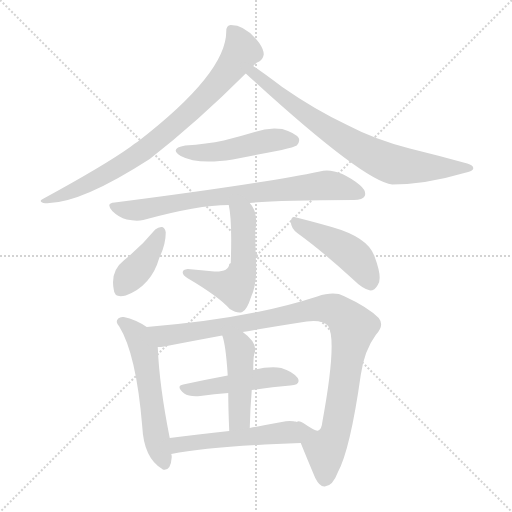
t = 0.00 s
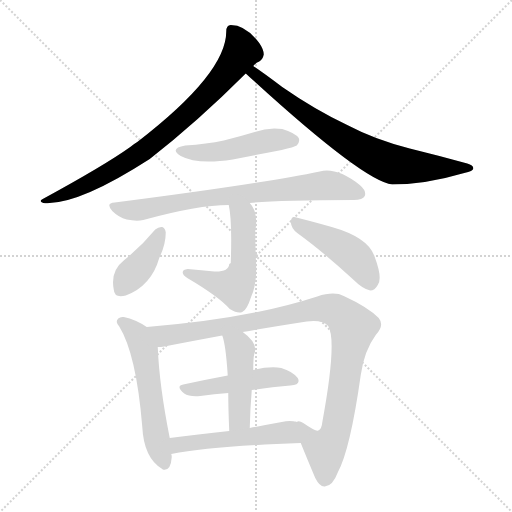
t = 1.85 s
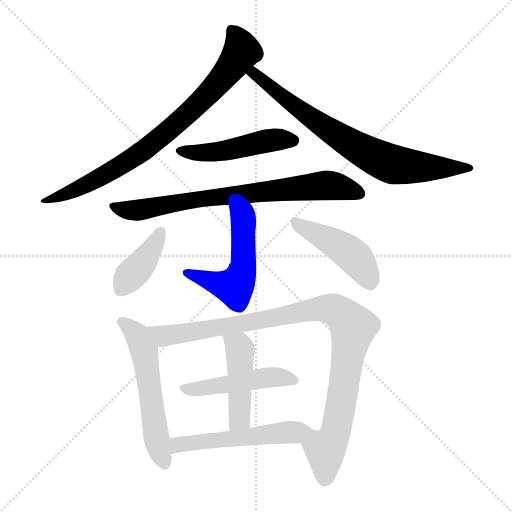
t = 3.70 s
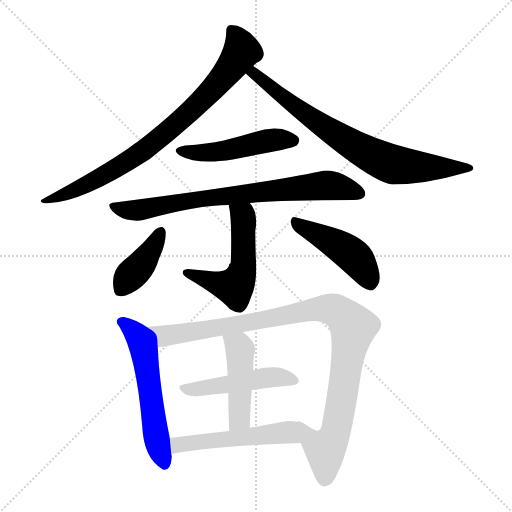
t = 5.55 s
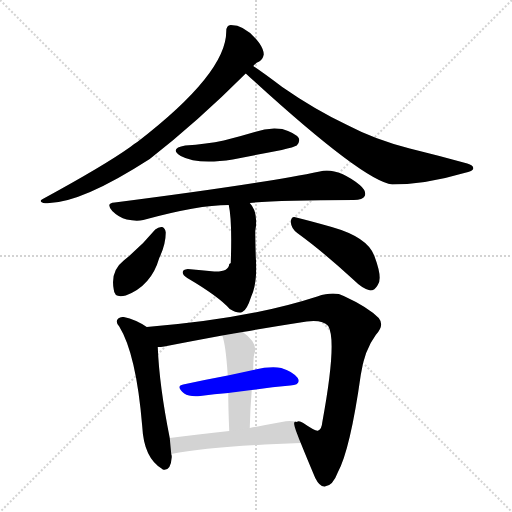
t = 7.39 s
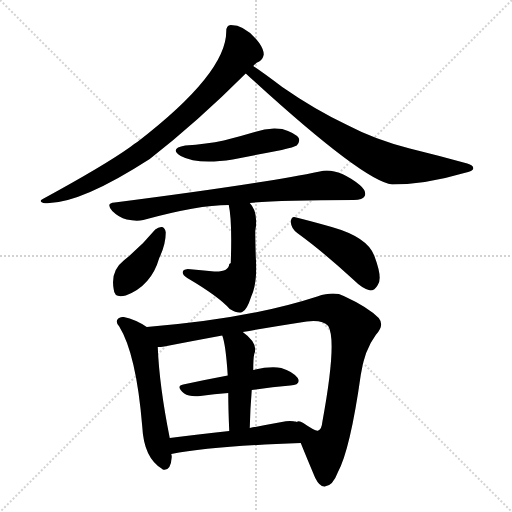
t = 9.24 s

The animated SVG that drew these frames (rendered in a browser with its animation timeline set to each time). Animation: 12 CSS @keyframes rules; one cycle of 9.24 s.

<svg version="1.1" viewBox="0 0 1024 1024" xmlns="http://www.w3.org/2000/svg">
  <g stroke="lightgray" stroke-dasharray="1,1" stroke-width="1" transform="scale(4, 4)">
    <line x1="0" y1="0" x2="256" y2="256"></line>
    <line x1="256" y1="0" x2="0" y2="256"></line>
    <line x1="128" y1="0" x2="128" y2="256"></line>
    <line x1="0" y1="128" x2="256" y2="128"></line>
  </g>
<g transform="scale(1, -1) translate(0, -900)">
   <style type="text/css">
    @keyframes keyframes0 {
      from {
       stroke: blue;
       stroke-dashoffset: 801;
       stroke-width: 128;
       }
       72% {
       animation-timing-function: step-end;
       stroke: blue;
       stroke-dashoffset: 0;
       stroke-width: 128;
       }
       to {
       stroke: black;
       stroke-width: 1024;
       }
       }
       #make-me-a-hanzi-animation-0 {
         animation: keyframes0 0.901855s both;
         animation-delay: 0.000000s;
         animation-timing-function: linear;
       }
    @keyframes keyframes1 {
      from {
       stroke: blue;
       stroke-dashoffset: 751;
       stroke-width: 128;
       }
       71% {
       animation-timing-function: step-end;
       stroke: blue;
       stroke-dashoffset: 0;
       stroke-width: 128;
       }
       to {
       stroke: black;
       stroke-width: 1024;
       }
       }
       #make-me-a-hanzi-animation-1 {
         animation: keyframes1 0.861165s both;
         animation-delay: 0.901855s;
         animation-timing-function: linear;
       }
    @keyframes keyframes2 {
      from {
       stroke: blue;
       stroke-dashoffset: 482;
       stroke-width: 128;
       }
       61% {
       animation-timing-function: step-end;
       stroke: blue;
       stroke-dashoffset: 0;
       stroke-width: 128;
       }
       to {
       stroke: black;
       stroke-width: 1024;
       }
       }
       #make-me-a-hanzi-animation-2 {
         animation: keyframes2 0.642253s both;
         animation-delay: 1.763021s;
         animation-timing-function: linear;
       }
    @keyframes keyframes3 {
      from {
       stroke: blue;
       stroke-dashoffset: 755;
       stroke-width: 128;
       }
       71% {
       animation-timing-function: step-end;
       stroke: blue;
       stroke-dashoffset: 0;
       stroke-width: 128;
       }
       to {
       stroke: black;
       stroke-width: 1024;
       }
       }
       #make-me-a-hanzi-animation-3 {
         animation: keyframes3 0.864421s both;
         animation-delay: 2.405273s;
         animation-timing-function: linear;
       }
    @keyframes keyframes4 {
      from {
       stroke: blue;
       stroke-dashoffset: 525;
       stroke-width: 128;
       }
       63% {
       animation-timing-function: step-end;
       stroke: blue;
       stroke-dashoffset: 0;
       stroke-width: 128;
       }
       to {
       stroke: black;
       stroke-width: 1024;
       }
       }
       #make-me-a-hanzi-animation-4 {
         animation: keyframes4 0.677246s both;
         animation-delay: 3.269694s;
         animation-timing-function: linear;
       }
    @keyframes keyframes5 {
      from {
       stroke: blue;
       stroke-dashoffset: 395;
       stroke-width: 128;
       }
       56% {
       animation-timing-function: step-end;
       stroke: blue;
       stroke-dashoffset: 0;
       stroke-width: 128;
       }
       to {
       stroke: black;
       stroke-width: 1024;
       }
       }
       #make-me-a-hanzi-animation-5 {
         animation: keyframes5 0.571452s both;
         animation-delay: 3.946940s;
         animation-timing-function: linear;
       }
    @keyframes keyframes6 {
      from {
       stroke: blue;
       stroke-dashoffset: 451;
       stroke-width: 128;
       }
       59% {
       animation-timing-function: step-end;
       stroke: blue;
       stroke-dashoffset: 0;
       stroke-width: 128;
       }
       to {
       stroke: black;
       stroke-width: 1024;
       }
       }
       #make-me-a-hanzi-animation-6 {
         animation: keyframes6 0.617025s both;
         animation-delay: 4.518392s;
         animation-timing-function: linear;
       }
    @keyframes keyframes7 {
      from {
       stroke: blue;
       stroke-dashoffset: 567;
       stroke-width: 128;
       }
       65% {
       animation-timing-function: step-end;
       stroke: blue;
       stroke-dashoffset: 0;
       stroke-width: 128;
       }
       to {
       stroke: black;
       stroke-width: 1024;
       }
       }
       #make-me-a-hanzi-animation-7 {
         animation: keyframes7 0.711426s both;
         animation-delay: 5.135417s;
         animation-timing-function: linear;
       }
    @keyframes keyframes8 {
      from {
       stroke: blue;
       stroke-dashoffset: 1007;
       stroke-width: 128;
       }
       77% {
       animation-timing-function: step-end;
       stroke: blue;
       stroke-dashoffset: 0;
       stroke-width: 128;
       }
       to {
       stroke: black;
       stroke-width: 1024;
       }
       }
       #make-me-a-hanzi-animation-8 {
         animation: keyframes8 1.069499s both;
         animation-delay: 5.846842s;
         animation-timing-function: linear;
       }
    @keyframes keyframes9 {
      from {
       stroke: blue;
       stroke-dashoffset: 476;
       stroke-width: 128;
       }
       61% {
       animation-timing-function: step-end;
       stroke: blue;
       stroke-dashoffset: 0;
       stroke-width: 128;
       }
       to {
       stroke: black;
       stroke-width: 1024;
       }
       }
       #make-me-a-hanzi-animation-9 {
         animation: keyframes9 0.637370s both;
         animation-delay: 6.916341s;
         animation-timing-function: linear;
       }
    @keyframes keyframes10 {
      from {
       stroke: blue;
       stroke-dashoffset: 454;
       stroke-width: 128;
       }
       60% {
       animation-timing-function: step-end;
       stroke: blue;
       stroke-dashoffset: 0;
       stroke-width: 128;
       }
       to {
       stroke: black;
       stroke-width: 1024;
       }
       }
       #make-me-a-hanzi-animation-10 {
         animation: keyframes10 0.619466s both;
         animation-delay: 7.553711s;
         animation-timing-function: linear;
       }
    @keyframes keyframes11 {
      from {
       stroke: blue;
       stroke-dashoffset: 514;
       stroke-width: 128;
       }
       63% {
       animation-timing-function: step-end;
       stroke: blue;
       stroke-dashoffset: 0;
       stroke-width: 128;
       }
       to {
       stroke: black;
       stroke-width: 1024;
       }
       }
       #make-me-a-hanzi-animation-11 {
         animation: keyframes11 0.668294s both;
         animation-delay: 8.173177s;
         animation-timing-function: linear;
       }
</style>
<path d="M 506.5 768.0 Q 512.5 775.0 518.5 777.0 Q 525.5 781.0 527.5 791.0 Q 527.5 801.0 518.5 814.0 Q 491.5 850.0 461.5 850.0 Q 452.5 850.0 452.5 837.0 Q 452.5 753.0 274.5 616.0 Q 267.5 612.0 260.5 606.0 Q 208.5 569.0 85.5 502.0 Q 76.5 498.0 86.5 494.0 Q 153.5 488.0 299.5 582.0 Q 395.5 657.0 491.5 753.0 L 506.5 768.0 Z" fill="lightgray"></path> 
<path d="M 491.5 753.0 Q 726.5 537.0 784.5 531.0 Q 850.5 531.0 928.5 554.0 Q 946.5 558.0 946.5 563.0 Q 947.5 569.0 934.5 573.0 Q 880.5 588.0 819.5 603.0 Q 749.5 621.0 696.5 649.0 Q 630.5 680.0 564.5 726.0 Q 527.5 754.0 506.5 768.0 C 481.5 785.0 469.5 773.0 491.5 753.0 Z" fill="lightgray"></path> 
<path d="M 370.5 609.0 Q 337.5 603.0 361.5 588.0 Q 394.5 570.0 465.5 581.0 Q 511.5 590.0 563.5 600.0 Q 588.5 606.0 593.5 609.0 Q 600.5 616.0 597.5 624.0 Q 590.5 634.0 564.5 642.0 Q 536.5 646.0 509.5 636.0 Q 479.5 627.0 447.5 619.0 Q 413.5 612.0 370.5 609.0 Z" fill="lightgray"></path> 
<path d="M 499.5 494.0 Q 554.5 500.0 707.5 500.0 Q 725.5 500.0 729.5 508.0 Q 733.5 518.0 719.5 530.0 Q 673.5 566.0 639.5 557.0 Q 524.5 533.0 229.5 495.0 Q 210.5 494.0 224.5 478.0 Q 237.5 465.0 253.5 461.0 Q 272.5 457.0 286.5 460.0 Q 395.5 490.0 457.5 490.0 L 499.5 494.0 Z" fill="lightgray"></path> 
<path d="M 457.5 490.0 Q 464.5 459.0 461.5 374.0 Q 460.5 373.0 458.5 372.0 Q 457.5 356.0 428.5 357.0 Q 403.5 360.0 375.5 362.0 Q 365.5 361.0 365.5 356.0 Q 364.5 350.0 374.5 344.0 Q 437.5 307.0 459.5 282.0 Q 475.5 272.0 484.5 276.0 Q 493.5 279.0 502.5 307.0 Q 515.5 335.0 511.5 387.0 Q 510.5 424.0 510.5 438.0 Q 517.5 474.0 499.5 494.0 C 481.5 518.0 452.5 520.0 457.5 490.0 Z" fill="lightgray"></path> 
<path d="M 310.5 441.0 Q 282.5 407.0 247.5 379.0 Q 220.5 358.0 227.5 321.0 Q 228.5 303.0 251.5 309.0 Q 302.5 328.0 318.5 384.0 Q 331.5 411.0 331.5 435.0 Q 330.5 444.0 324.5 446.0 Q 317.5 447.0 310.5 441.0 Z" fill="lightgray"></path> 
<path d="M 594.5 434.0 Q 645.5 397.0 707.5 340.0 Q 725.5 322.0 740.5 319.0 Q 749.5 319.0 755.5 330.0 Q 765.5 343.0 749.5 386.0 Q 737.5 425.0 663.5 446.0 Q 617.5 459.0 592.5 465.0 Q 582.5 469.0 581.5 456.0 Q 582.5 443.0 594.5 434.0 Z" fill="lightgray"></path> 
<path d="M 293.5 246.0 Q 271.5 261.0 247.5 266.0 Q 240.5 267.0 236.5 263.0 Q 229.5 257.0 238.5 247.0 Q 272.5 192.0 284.5 47.0 Q 287.5 -16.0 324.5 -38.0 L 325.5 -39.0 Q 341.5 -43.0 343.5 -14.0 Q 343.5 -11.0 342.5 -8.0 L 339.5 24.0 Q 318.5 129.0 315.5 206.0 C 314.5 233.0 314.5 233.0 293.5 246.0 Z" fill="lightgray"></path> 
<path d="M 601.5 14.0 Q 611.5 -11.0 630.5 -56.0 Q 639.5 -74.0 649.5 -73.0 Q 665.5 -72.0 675.5 -45.0 Q 700.5 1.0 721.5 150.0 Q 728.5 199.0 751.5 230.0 Q 769.5 249.0 757.5 264.0 Q 735.5 286.0 687.5 308.0 Q 668.5 318.0 634.5 307.0 Q 496.5 262.0 293.5 246.0 C 263.5 243.0 285.5 202.0 315.5 206.0 Q 321.5 206.0 328.5 207.0 Q 379.5 217.0 444.5 229.0 L 485.5 236.0 Q 542.5 246.0 613.5 257.0 Q 644.5 261.0 656.5 248.0 Q 674.5 218.0 644.5 55.0 Q 643.5 42.0 636.5 39.0 Q 632.5 36.0 606.5 54.0 Q 597.5 60.0 593.5 56.0 C 582.5 60.0 590.5 42.0 601.5 14.0 Z" fill="lightgray"></path> 
<path d="M 503.5 120.0 Q 543.5 126.0 580.5 129.0 Q 602.5 130.0 595.5 144.0 Q 585.5 157.0 562.5 164.0 Q 540.5 168.0 506.5 160.0 L 455.5 149.0 Q 407.5 140.0 366.5 131.0 Q 350.5 128.0 368.5 113.0 Q 378.5 106.0 400.5 108.0 Q 428.5 112.0 456.5 114.0 L 503.5 120.0 Z" fill="lightgray"></path> 
<path d="M 499.5 44.0 Q 500.5 84.0 503.5 120.0 L 506.5 160.0 Q 506.5 184.0 508.5 192.0 Q 517.5 213.0 485.5 236.0 C 461.5 254.0 435.5 258.0 444.5 229.0 Q 451.5 211.0 455.5 149.0 L 456.5 114.0 Q 456.5 83.0 458.5 38.0 C 459.5 8.0 498.5 14.0 499.5 44.0 Z" fill="lightgray"></path> 
<path d="M 342.5 -8.0 Q 424.5 8.0 601.5 14.0 C 631.5 15.0 622.5 50.0 593.5 56.0 Q 580.5 60.0 563.5 56.0 Q 530.5 50.0 499.5 44.0 L 458.5 38.0 Q 394.5 31.0 339.5 24.0 C 309.5 20.0 313.5 -13.0 342.5 -8.0 Z" fill="lightgray"></path> 
      <clipPath id="make-me-a-hanzi-clip-0">
      <path d="M 506.5 768.0 Q 512.5 775.0 518.5 777.0 Q 525.5 781.0 527.5 791.0 Q 527.5 801.0 518.5 814.0 Q 491.5 850.0 461.5 850.0 Q 452.5 850.0 452.5 837.0 Q 452.5 753.0 274.5 616.0 Q 267.5 612.0 260.5 606.0 Q 208.5 569.0 85.5 502.0 Q 76.5 498.0 86.5 494.0 Q 153.5 488.0 299.5 582.0 Q 395.5 657.0 491.5 753.0 L 506.5 768.0 Z" fill="lightgray"></path>
      </clipPath>
      <path clip-path="url(#make-me-a-hanzi-clip-0)" d="M 465.5 837.0 L 481.5 809.0 L 478.5 789.0 L 424.5 721.0 L 359.5 658.0 L 243.5 569.0 L 142.5 516.0 L 96.5 505.0 L 91.5 499.0 " fill="none" id="make-me-a-hanzi-animation-0" stroke-dasharray="673 1346" stroke-linecap="round"></path>

      <clipPath id="make-me-a-hanzi-clip-1">
      <path d="M 491.5 753.0 Q 726.5 537.0 784.5 531.0 Q 850.5 531.0 928.5 554.0 Q 946.5 558.0 946.5 563.0 Q 947.5 569.0 934.5 573.0 Q 880.5 588.0 819.5 603.0 Q 749.5 621.0 696.5 649.0 Q 630.5 680.0 564.5 726.0 Q 527.5 754.0 506.5 768.0 C 481.5 785.0 469.5 773.0 491.5 753.0 Z" fill="lightgray"></path>
      </clipPath>
      <path clip-path="url(#make-me-a-hanzi-clip-1)" d="M 507.5 760.0 L 508.5 749.0 L 567.5 702.0 L 655.5 641.0 L 747.5 587.0 L 790.5 570.0 L 938.5 566.0 " fill="none" id="make-me-a-hanzi-animation-1" stroke-dasharray="623 1246" stroke-linecap="round"></path>

      <clipPath id="make-me-a-hanzi-clip-2">
      <path d="M 370.5 609.0 Q 337.5 603.0 361.5 588.0 Q 394.5 570.0 465.5 581.0 Q 511.5 590.0 563.5 600.0 Q 588.5 606.0 593.5 609.0 Q 600.5 616.0 597.5 624.0 Q 590.5 634.0 564.5 642.0 Q 536.5 646.0 509.5 636.0 Q 479.5 627.0 447.5 619.0 Q 413.5 612.0 370.5 609.0 Z" fill="lightgray"></path>
      </clipPath>
      <path clip-path="url(#make-me-a-hanzi-clip-2)" d="M 363.5 600.0 L 392.5 594.0 L 435.5 596.0 L 533.5 619.0 L 586.5 619.0 " fill="none" id="make-me-a-hanzi-animation-2" stroke-dasharray="354 708" stroke-linecap="round"></path>

      <clipPath id="make-me-a-hanzi-clip-3">
      <path d="M 499.5 494.0 Q 554.5 500.0 707.5 500.0 Q 725.5 500.0 729.5 508.0 Q 733.5 518.0 719.5 530.0 Q 673.5 566.0 639.5 557.0 Q 524.5 533.0 229.5 495.0 Q 210.5 494.0 224.5 478.0 Q 237.5 465.0 253.5 461.0 Q 272.5 457.0 286.5 460.0 Q 395.5 490.0 457.5 490.0 L 499.5 494.0 Z" fill="lightgray"></path>
      </clipPath>
      <path clip-path="url(#make-me-a-hanzi-clip-3)" d="M 226.5 487.0 L 279.5 480.0 L 405.5 504.0 L 649.5 529.0 L 685.5 525.0 L 719.5 513.0 " fill="none" id="make-me-a-hanzi-animation-3" stroke-dasharray="627 1254" stroke-linecap="round"></path>

      <clipPath id="make-me-a-hanzi-clip-4">
      <path d="M 457.5 490.0 Q 464.5 459.0 461.5 374.0 Q 460.5 373.0 458.5 372.0 Q 457.5 356.0 428.5 357.0 Q 403.5 360.0 375.5 362.0 Q 365.5 361.0 365.5 356.0 Q 364.5 350.0 374.5 344.0 Q 437.5 307.0 459.5 282.0 Q 475.5 272.0 484.5 276.0 Q 493.5 279.0 502.5 307.0 Q 515.5 335.0 511.5 387.0 Q 510.5 424.0 510.5 438.0 Q 517.5 474.0 499.5 494.0 C 481.5 518.0 452.5 520.0 457.5 490.0 Z" fill="lightgray"></path>
      </clipPath>
      <path clip-path="url(#make-me-a-hanzi-clip-4)" d="M 464.5 487.0 L 487.5 461.0 L 486.5 363.0 L 478.5 340.0 L 459.5 327.0 L 374.5 353.0 " fill="none" id="make-me-a-hanzi-animation-4" stroke-dasharray="397 794" stroke-linecap="round"></path>

      <clipPath id="make-me-a-hanzi-clip-5">
      <path d="M 310.5 441.0 Q 282.5 407.0 247.5 379.0 Q 220.5 358.0 227.5 321.0 Q 228.5 303.0 251.5 309.0 Q 302.5 328.0 318.5 384.0 Q 331.5 411.0 331.5 435.0 Q 330.5 444.0 324.5 446.0 Q 317.5 447.0 310.5 441.0 Z" fill="lightgray"></path>
      </clipPath>
      <path clip-path="url(#make-me-a-hanzi-clip-5)" d="M 320.5 436.0 L 292.5 385.0 L 242.5 322.0 " fill="none" id="make-me-a-hanzi-animation-5" stroke-dasharray="267 534" stroke-linecap="round"></path>

      <clipPath id="make-me-a-hanzi-clip-6">
      <path d="M 594.5 434.0 Q 645.5 397.0 707.5 340.0 Q 725.5 322.0 740.5 319.0 Q 749.5 319.0 755.5 330.0 Q 765.5 343.0 749.5 386.0 Q 737.5 425.0 663.5 446.0 Q 617.5 459.0 592.5 465.0 Q 582.5 469.0 581.5 456.0 Q 582.5 443.0 594.5 434.0 Z" fill="lightgray"></path>
      </clipPath>
      <path clip-path="url(#make-me-a-hanzi-clip-6)" d="M 593.5 453.0 L 701.5 392.0 L 724.5 367.0 L 740.5 334.0 " fill="none" id="make-me-a-hanzi-animation-6" stroke-dasharray="323 646" stroke-linecap="round"></path>

      <clipPath id="make-me-a-hanzi-clip-7">
      <path d="M 293.5 246.0 Q 271.5 261.0 247.5 266.0 Q 240.5 267.0 236.5 263.0 Q 229.5 257.0 238.5 247.0 Q 272.5 192.0 284.5 47.0 Q 287.5 -16.0 324.5 -38.0 L 325.5 -39.0 Q 341.5 -43.0 343.5 -14.0 Q 343.5 -11.0 342.5 -8.0 L 339.5 24.0 Q 318.5 129.0 315.5 206.0 C 314.5 233.0 314.5 233.0 293.5 246.0 Z" fill="lightgray"></path>
      </clipPath>
      <path clip-path="url(#make-me-a-hanzi-clip-7)" d="M 243.5 256.0 L 275.5 228.0 L 288.5 198.0 L 309.5 39.0 L 330.5 -33.0 " fill="none" id="make-me-a-hanzi-animation-7" stroke-dasharray="439 878" stroke-linecap="round"></path>

      <clipPath id="make-me-a-hanzi-clip-8">
      <path d="M 601.5 14.0 Q 611.5 -11.0 630.5 -56.0 Q 639.5 -74.0 649.5 -73.0 Q 665.5 -72.0 675.5 -45.0 Q 700.5 1.0 721.5 150.0 Q 728.5 199.0 751.5 230.0 Q 769.5 249.0 757.5 264.0 Q 735.5 286.0 687.5 308.0 Q 668.5 318.0 634.5 307.0 Q 496.5 262.0 293.5 246.0 C 263.5 243.0 285.5 202.0 315.5 206.0 Q 321.5 206.0 328.5 207.0 Q 379.5 217.0 444.5 229.0 L 485.5 236.0 Q 542.5 246.0 613.5 257.0 Q 644.5 261.0 656.5 248.0 Q 674.5 218.0 644.5 55.0 Q 643.5 42.0 636.5 39.0 Q 632.5 36.0 606.5 54.0 Q 597.5 60.0 593.5 56.0 C 582.5 60.0 590.5 42.0 601.5 14.0 Z" fill="lightgray"></path>
      </clipPath>
      <path clip-path="url(#make-me-a-hanzi-clip-8)" d="M 303.5 243.0 L 331.5 228.0 L 635.5 282.0 L 660.5 282.0 L 680.5 274.0 L 706.5 246.0 L 670.5 34.0 L 650.5 1.0 L 624.5 17.0 L 599.5 50.0 " fill="none" id="make-me-a-hanzi-animation-8" stroke-dasharray="879 1758" stroke-linecap="round"></path>

      <clipPath id="make-me-a-hanzi-clip-9">
      <path d="M 503.5 120.0 Q 543.5 126.0 580.5 129.0 Q 602.5 130.0 595.5 144.0 Q 585.5 157.0 562.5 164.0 Q 540.5 168.0 506.5 160.0 L 455.5 149.0 Q 407.5 140.0 366.5 131.0 Q 350.5 128.0 368.5 113.0 Q 378.5 106.0 400.5 108.0 Q 428.5 112.0 456.5 114.0 L 503.5 120.0 Z" fill="lightgray"></path>
      </clipPath>
      <path clip-path="url(#make-me-a-hanzi-clip-9)" d="M 367.5 122.0 L 544.5 146.0 L 585.5 139.0 " fill="none" id="make-me-a-hanzi-animation-9" stroke-dasharray="348 696" stroke-linecap="round"></path>

      <clipPath id="make-me-a-hanzi-clip-10">
      <path d="M 499.5 44.0 Q 500.5 84.0 503.5 120.0 L 506.5 160.0 Q 506.5 184.0 508.5 192.0 Q 517.5 213.0 485.5 236.0 C 461.5 254.0 435.5 258.0 444.5 229.0 Q 451.5 211.0 455.5 149.0 L 456.5 114.0 Q 456.5 83.0 458.5 38.0 C 459.5 8.0 498.5 14.0 499.5 44.0 Z" fill="lightgray"></path>
      </clipPath>
      <path clip-path="url(#make-me-a-hanzi-clip-10)" d="M 451.5 227.0 L 480.5 201.0 L 479.5 68.0 L 464.5 47.0 " fill="none" id="make-me-a-hanzi-animation-10" stroke-dasharray="326 652" stroke-linecap="round"></path>

      <clipPath id="make-me-a-hanzi-clip-11">
      <path d="M 342.5 -8.0 Q 424.5 8.0 601.5 14.0 C 631.5 15.0 622.5 50.0 593.5 56.0 Q 580.5 60.0 563.5 56.0 Q 530.5 50.0 499.5 44.0 L 458.5 38.0 Q 394.5 31.0 339.5 24.0 C 309.5 20.0 313.5 -13.0 342.5 -8.0 Z" fill="lightgray"></path>
      </clipPath>
      <path clip-path="url(#make-me-a-hanzi-clip-11)" d="M 346.5 -2.0 L 362.5 12.0 L 560.5 34.0 L 580.5 32.0 L 591.5 19.0 " fill="none" id="make-me-a-hanzi-animation-11" stroke-dasharray="386 772" stroke-linecap="round"></path>

</g>
</svg>
